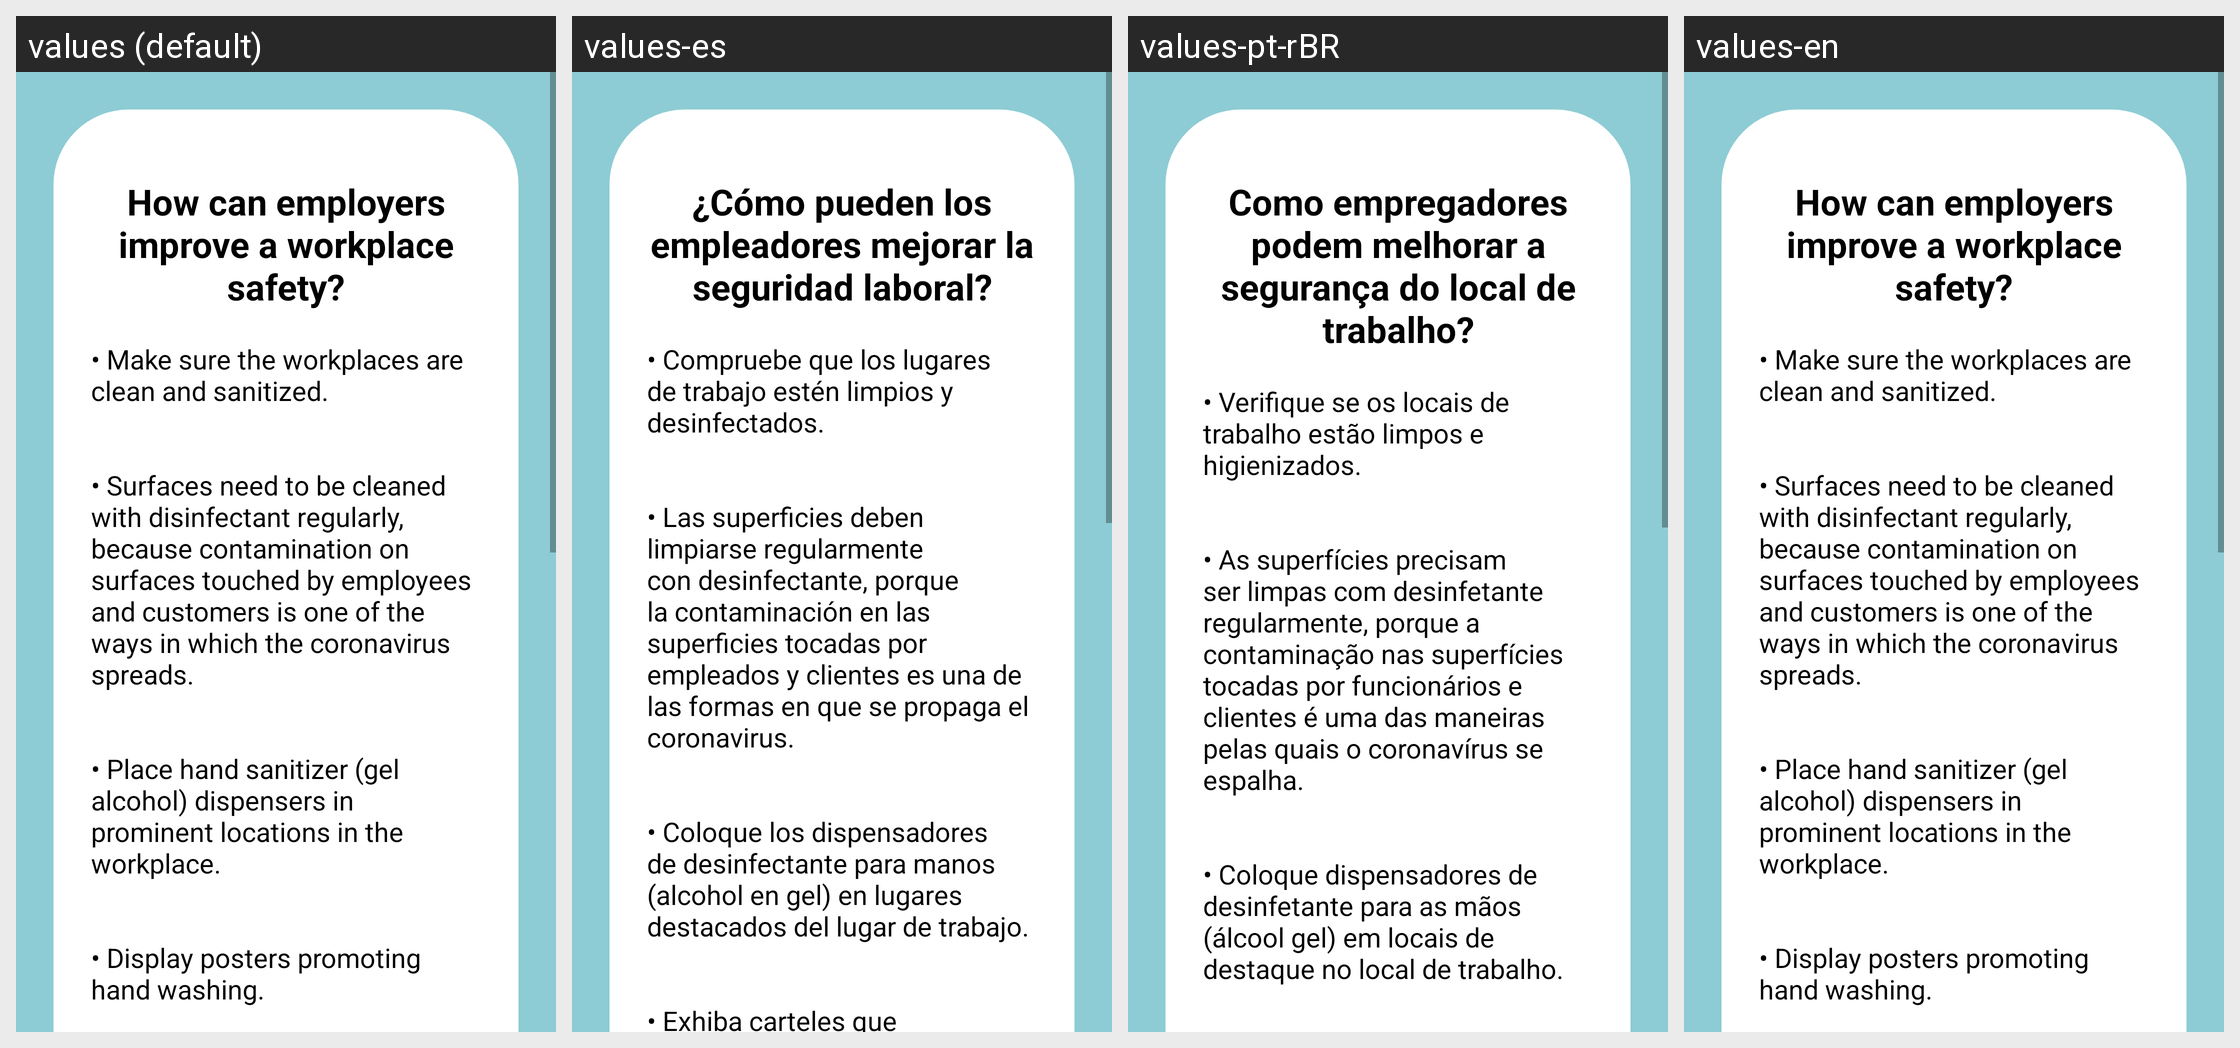

For this localized Android screen grid, give each drawn string resource with its value in every locale shown.
Android screen res/layout/activity_protect_workplace.xml rendered under 4 locales, left to right: values (default), values-es, values-pt-rBR, values-en. Device: Nexus 5 (rendered at 1080×1920; each locale shown at half size, 540×960, under a caption strip naming it); theme AppTheme.
Strings drawn on this screen, with the default value and each locale's value (text and hints the layout hard-codes, and strings that could not be matched under every locale, appear in the picture but are not listed):

workplace_protection
  values: How can employers improve a workplace safety?
  values-es: ¿Cómo pueden los empleadores mejorar la seguridad laboral?
  values-pt-rBR: Como empregadores podem melhorar a segurança do local de trabalho?
  values-en: How can employers improve a workplace safety?

workplace_protection_text
  values: • Make sure the workplaces are clean and sanitized.
      
      
      • Surfaces need to be cleaned with disinfectant regularly, because contamination on surfaces touched by employees and customers is one of the ways in which the coronavirus spreads.
      
      
      • Place hand sanitizer (gel alcohol) dispensers in prominent locations in the workplace.
      
      
      • Display posters promoting hand washing.
      
      
      • Make sure people have …[clipped]
  values-es: • Compruebe que los lugares de trabajo estén limpios y desinfectados. 
      
      
      • Las superficies deben limpiarse regularmente con desinfectante, porque la contaminación en las superficies tocadas por empleados y clientes es una de las formas en que se propaga el coronavirus. 
      
      
      • Coloque los dispensadores de desinfectante para manos (alcohol en gel) en lugares destacados del lugar de trabajo. 
      
      
      • …[clipped]
  values-pt-rBR: • Verifique se os locais de trabalho estão limpos e higienizados.
      
      
      • As superfícies precisam ser limpas com desinfetante regularmente, porque a contaminação nas superfícies tocadas por funcionários e clientes é uma das maneiras pelas quais o coronavírus se espalha.
      
      
      • Coloque dispensadores de desinfetante para as mãos (álcool gel) em locais de destaque no local de trabalho.
      
      
      • Exibir pôsteres …[clipped]
  values-en: • Make sure the workplaces are clean and sanitized.
      
      
      • Surfaces need to be cleaned with disinfectant regularly, because contamination on surfaces touched by employees and customers is one of the ways in which the coronavirus spreads.
      
      
      • Place hand sanitizer (gel alcohol) dispensers in prominent locations in the workplace.
      
      
      • Display posters promoting hand washing.
      
      
      • Make sure people have …[clipped]
